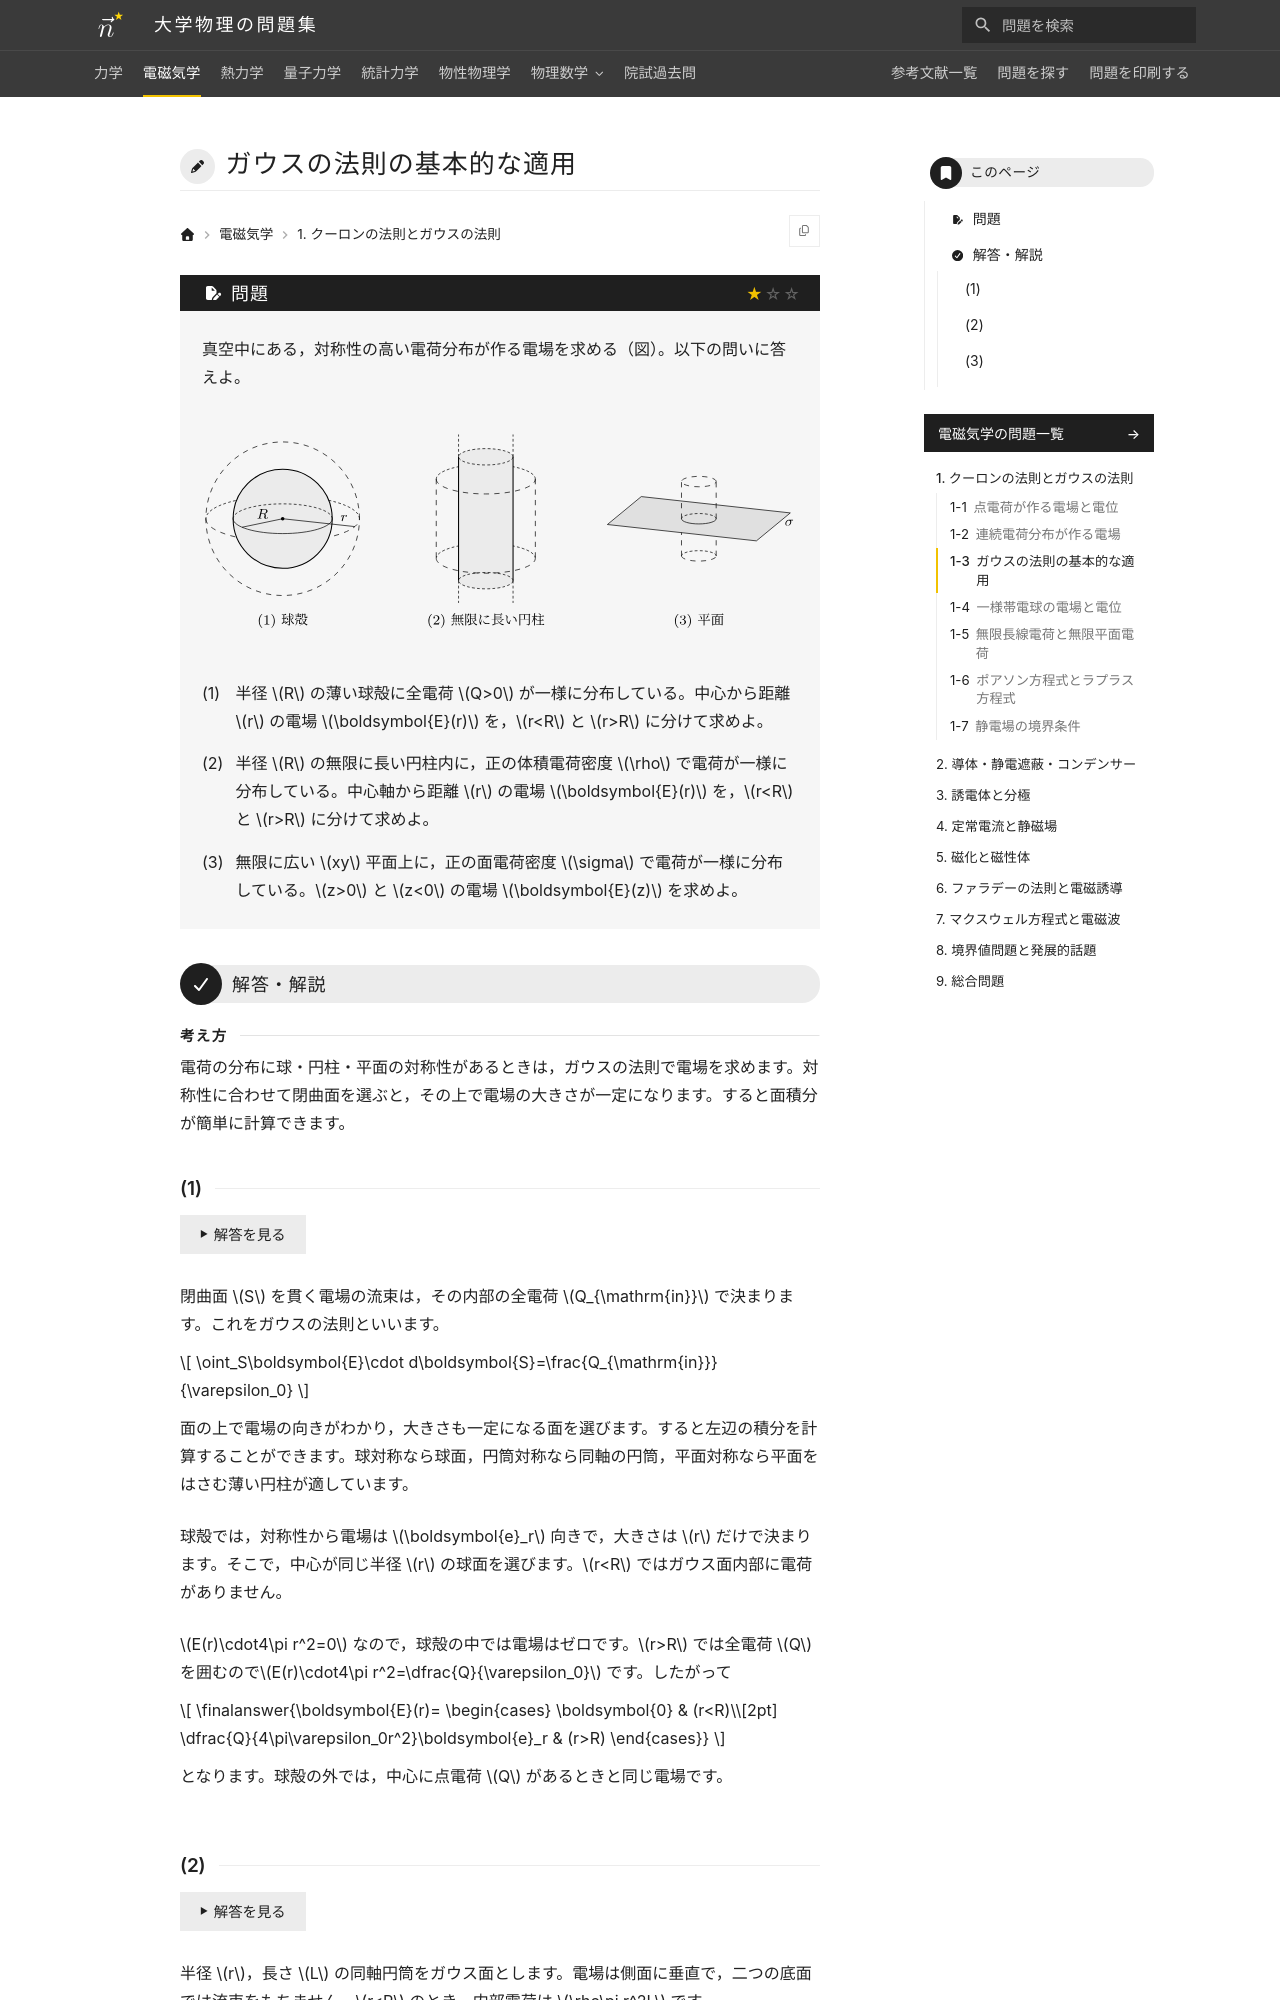

repository: Nanana-2/physics-site · page: 02electromagnetism/01/01_030/index.html · generator: mkdocs

---
tags:
  - 基本
---

# ガウスの法則の基本的な適用

## 問題
真空中にある，対称性の高い電荷分布が作る電場を求める（図）。以下の問いに答えよ。

<figure class="problem-figure" markdown>
![問題の図](../../assets/figures/electromagnetism/01_030-p-light.svg#only-light)
![問題の図](../../assets/figures/electromagnetism/01_030-p-dark.svg#only-dark)
</figure>

(1) 半径 $R$ の薄い球殻に全電荷 $Q>0$ が一様に分布している。中心から距離 $r$ の電場 $\boldsymbol{E}(r)$ を，$r<R$ と $r>R$ に分けて求めよ。

(2) 半径 $R$ の無限に長い円柱内に，正の体積電荷密度 $\rho$ で電荷が一様に分布している。中心軸から距離 $r$ の電場 $\boldsymbol{E}(r)$ を，$r<R$ と $r>R$ に分けて求めよ。

(3) 無限に広い $xy$ 平面上に，正の面電荷密度 $\sigma$ で電荷が一様に分布している。$z>0$ と $z<0$ の電場 $\boldsymbol{E}(z)$ を求めよ。

---

## 解答・解説

<div class="approach" markdown>
電荷の分布に球・円柱・平面の対称性があるときは，ガウスの法則で電場を求めます。対称性に合わせて閉曲面を選ぶと，その上で電場の大きさが一定になります。すると面積分が簡単に計算できます。
</div>
